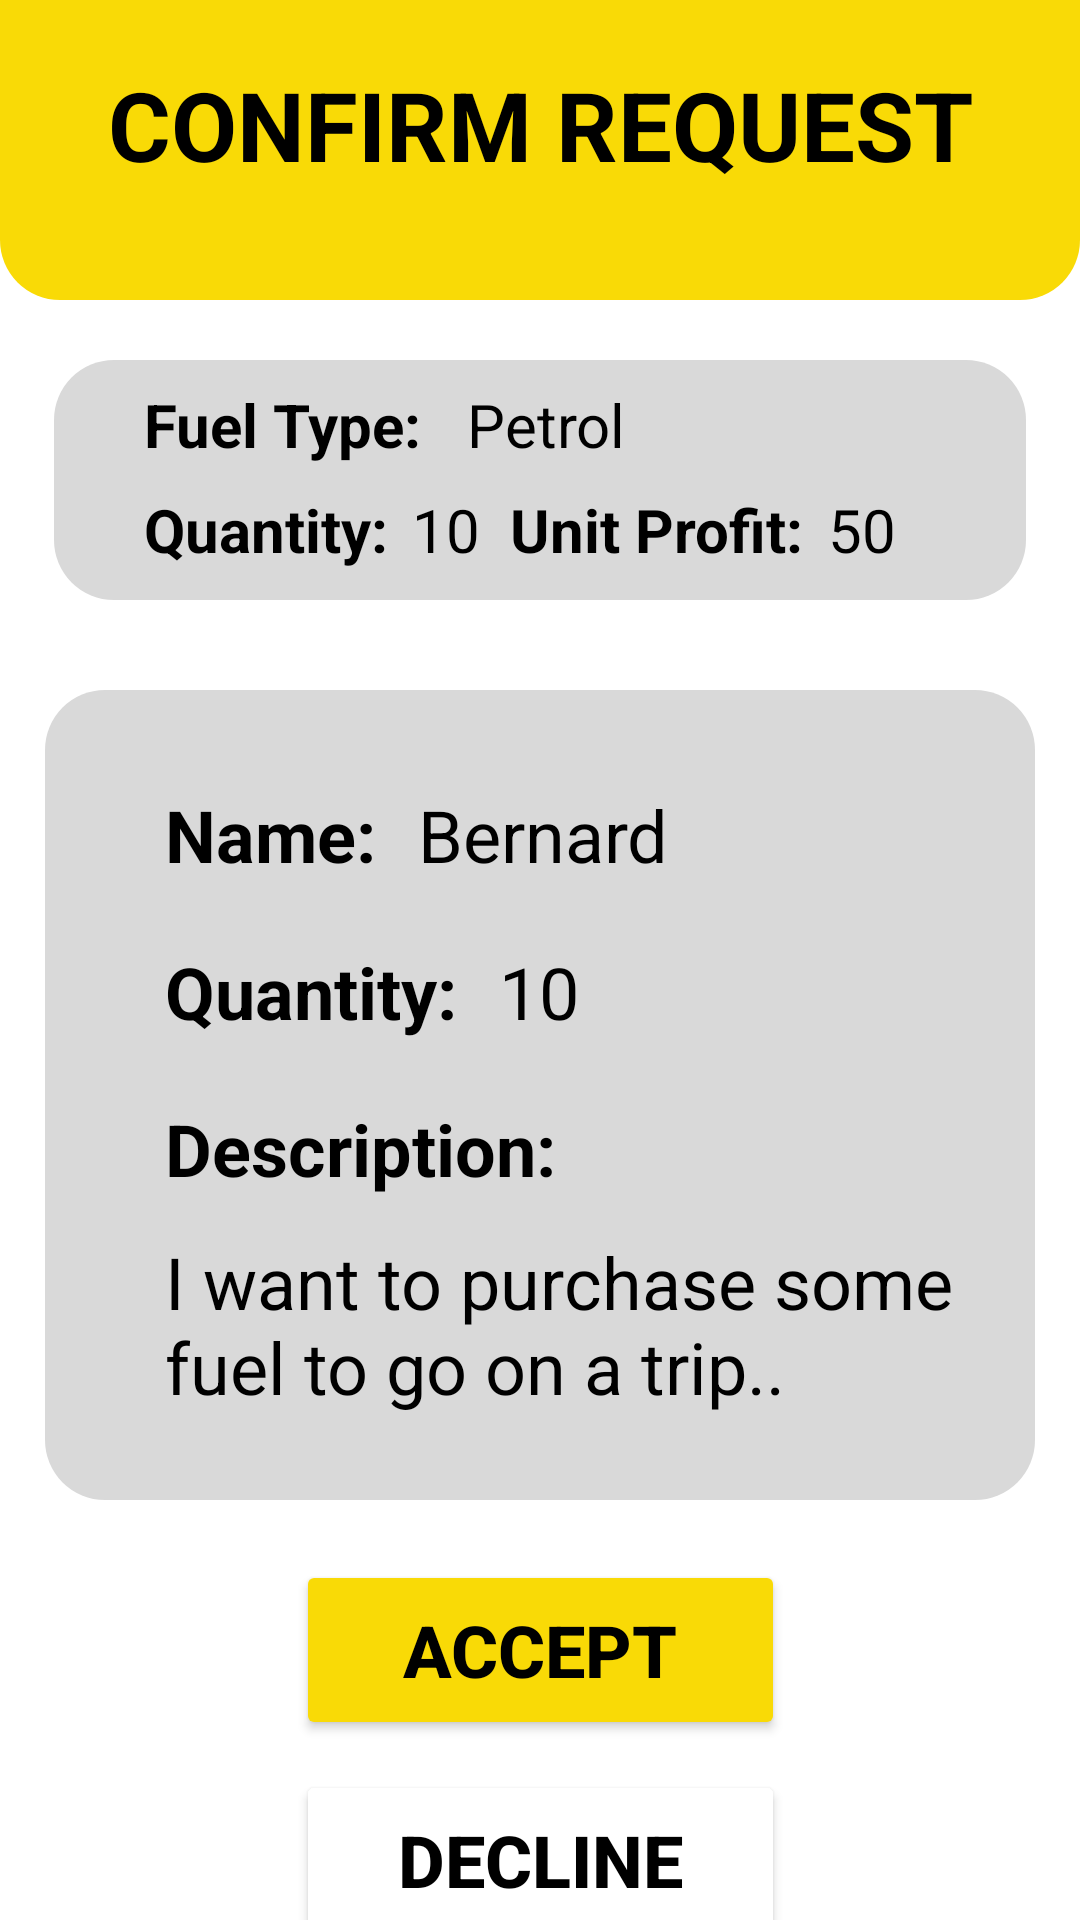

Android layout source for this screen:
<!-- AndroidManifest.xml: application theme Theme.FuelBuddy -->
<!-- res/layout/confirm_request.xml -->
<?xml version="1.0" encoding="utf-8"?>
<androidx.constraintlayout.widget.ConstraintLayout xmlns:android="http://schemas.android.com/apk/res/android"
    xmlns:app="http://schemas.android.com/apk/res-auto"
    xmlns:tools="http://schemas.android.com/tools"
    android:layout_width="match_parent"
    android:layout_height="match_parent"
    android:background="@color/background"
    android:backgroundTint="@color/background"
    tools:context=".MainActivity">

    <TextView
        android:id="@+id/headerBackground"
        android:layout_width="0dp"
        android:layout_height="@dimen/header_height2"
        android:background="@drawable/header_rectangle"
        app:layout_constraintEnd_toEndOf="parent"
        app:layout_constraintStart_toStartOf="parent"
        app:layout_constraintTop_toTopOf="parent" />

    <TextView
        android:id="@+id/container7"
        android:layout_width="0dp"
        android:layout_height="@dimen/container_height"
        android:layout_marginStart="18dp"
        android:layout_marginTop="20dp"
        android:layout_marginEnd="18dp"
        android:background="@drawable/details_rectangle"
        android:drawableBottom="@drawable/details_rectangle"
        app:layout_constraintEnd_toEndOf="parent"
        app:layout_constraintHorizontal_bias="0.0"
        app:layout_constraintStart_toStartOf="parent"
        app:layout_constraintTop_toBottomOf="@+id/headerBackground" />

    <TextView
        android:id="@+id/textView15"
        android:layout_width="wrap_content"
        android:layout_height="wrap_content"
        android:layout_marginStart="10dp"
        android:text="Unit Profit:"
        android:textColor="@color/black"
        android:textSize="@dimen/normal_text"
        android:textStyle="bold"
        app:layout_constraintStart_toEndOf="@+id/edtReqQTY"
        app:layout_constraintTop_toTopOf="@+id/edtReqQTY"
        tools:ignore="HardcodedText" />

    <TextView
        android:id="@+id/edtReqUnitProfit"
        android:layout_width="wrap_content"
        android:layout_height="wrap_content"
        android:layout_marginStart="8dp"
        android:text="50"
        android:textColor="@color/black"
        android:textSize="@dimen/normal_text"
        app:layout_constraintStart_toEndOf="@+id/textView15"
        app:layout_constraintTop_toTopOf="@+id/textView15"
        tools:ignore="HardcodedText" />

    <TextView
        android:id="@+id/edtReqQTY"
        android:layout_width="wrap_content"
        android:layout_height="wrap_content"
        android:layout_marginStart="8dp"
        android:text="10"
        android:textColor="@color/black"
        android:textSize="@dimen/normal_text"
        app:layout_constraintStart_toEndOf="@+id/textView16"
        app:layout_constraintTop_toTopOf="@+id/textView16"
        tools:ignore="HardcodedText" />

    <TextView
        android:id="@+id/textView16"
        android:layout_width="wrap_content"
        android:layout_height="wrap_content"
        android:layout_marginStart="30dp"
        android:layout_marginTop="8dp"
        android:text="Quantity:"
        android:textColor="@color/black"
        android:textSize="@dimen/normal_text"
        android:textStyle="bold"
        app:layout_constraintStart_toStartOf="@+id/container7"
        app:layout_constraintTop_toBottomOf="@+id/totProfit3"
        tools:ignore="HardcodedText" />

    <TextView
        android:id="@+id/totProfit3"
        android:layout_width="wrap_content"
        android:layout_height="wrap_content"
        android:layout_marginStart="30dp"
        android:layout_marginTop="8dp"
        android:text="Fuel Type: "
        android:textColor="@color/black"
        android:textSize="@dimen/normal_text"
        android:textStyle="bold"
        app:layout_constraintStart_toStartOf="@+id/container7"
        app:layout_constraintTop_toTopOf="@+id/container7"
        tools:ignore="HardcodedText" />

    <TextView
        android:id="@+id/edtReqType"
        android:layout_width="wrap_content"
        android:layout_height="wrap_content"
        android:layout_marginStart="10dp"
        android:text="Petrol"
        android:textColor="@color/black"
        android:textSize="@dimen/normal_text"
        app:layout_constraintEnd_toEndOf="@+id/container7"
        app:layout_constraintHorizontal_bias="0.0"
        app:layout_constraintStart_toEndOf="@+id/totProfit3"
        app:layout_constraintTop_toTopOf="@+id/totProfit3"
        tools:ignore="HardcodedText" />

    <Button
        android:id="@+id/edtDecline"
        android:layout_width="@dimen/button_width"
        android:layout_height="@dimen/button_height"
        android:layout_marginTop="10dp"
        android:backgroundTint="@color/background"
        android:text="@string/decline"
        android:textColor="@color/black"
        android:textSize="@dimen/large_text"
        android:textStyle="bold"
        app:layout_constraintBottom_toBottomOf="parent"
        app:layout_constraintEnd_toEndOf="parent"
        app:layout_constraintStart_toStartOf="parent"
        app:layout_constraintTop_toBottomOf="@+id/edtConfirm"
        app:layout_constraintVertical_bias="0.0"
        app:strokeColor="@color/primary"
        app:strokeWidth="@dimen/stroke_width" />

    <Button
        android:id="@+id/edtConfirm"
        android:layout_width="@dimen/button_width"
        android:layout_height="@dimen/button_height"
        android:layout_marginTop="20dp"
        android:backgroundTint="@color/primary"
        android:text="@string/accept"
        android:textColor="@color/black"
        android:textSize="@dimen/large_text"
        android:textStyle="bold"
        app:layout_constraintEnd_toEndOf="parent"
        app:layout_constraintStart_toStartOf="parent"
        app:layout_constraintTop_toBottomOf="@+id/container4" />

    <TextView
        android:id="@+id/container4"
        android:layout_width="0dp"
        android:layout_height="270dp"
        android:layout_marginStart="15dp"
        android:layout_marginTop="30dp"
        android:layout_marginEnd="15dp"
        android:background="@drawable/details_rectangle"
        app:layout_constraintEnd_toEndOf="parent"
        app:layout_constraintHorizontal_bias="1.0"
        app:layout_constraintStart_toStartOf="parent"
        app:layout_constraintTop_toBottomOf="@+id/container7" />

    <TextView
        android:id="@+id/Username"
        android:layout_width="346dp"
        android:layout_height="62dp"
        android:layout_marginStart="20dp"
        android:layout_marginTop="20dp"
        android:layout_marginEnd="20dp"
        android:text="@string/confirm_request"
        android:textAlignment="center"
        android:textColor="@color/secondary"
        android:textSize="@dimen/main_topic"
        android:textStyle="bold"
        app:layout_constraintEnd_toEndOf="parent"
        app:layout_constraintStart_toStartOf="parent"
        app:layout_constraintTop_toTopOf="@+id/headerBackground"
        tools:ignore="TextSizeCheck" />

    <TextView
        android:id="@+id/name"
        android:layout_width="wrap_content"
        android:layout_height="wrap_content"
        android:layout_marginStart="40dp"
        android:layout_marginTop="32dp"
        android:text="@string/name"
        android:textColor="@color/black"
        android:textSize="@dimen/large_text"
        app:layout_constraintStart_toStartOf="@+id/container4"
        app:layout_constraintTop_toTopOf="@+id/container4" />

    <TextView
        android:id="@+id/edtPersonName"
        android:layout_width="wrap_content"
        android:layout_height="wrap_content"
        android:layout_marginStart="8dp"
        android:text="Bernard"
        android:textColor="@color/black"
        android:textSize="@dimen/large_text"
        app:layout_constraintEnd_toEndOf="@+id/container4"
        app:layout_constraintHorizontal_bias="0.0"
        app:layout_constraintStart_toEndOf="@+id/name"
        app:layout_constraintTop_toTopOf="@+id/name"
        tools:ignore="HardcodedText" />

    <TextView
        android:id="@+id/quantity"
        android:layout_width="wrap_content"
        android:layout_height="wrap_content"
        android:layout_marginStart="40dp"
        android:layout_marginTop="20dp"
        android:text="@string/qty"
        android:textColor="@color/black"
        android:textSize="@dimen/large_text"
        app:layout_constraintStart_toStartOf="@+id/container4"
        app:layout_constraintTop_toBottomOf="@+id/name" />

    <TextView
        android:id="@+id/edtQuantity"
        android:layout_width="wrap_content"
        android:layout_height="wrap_content"
        android:layout_marginStart="8dp"
        android:text="10"
        android:textColor="@color/black"
        android:textSize="@dimen/large_text"
        app:layout_constraintEnd_toEndOf="@+id/container4"
        app:layout_constraintHorizontal_bias="0.0"
        app:layout_constraintStart_toEndOf="@+id/quantity"
        app:layout_constraintTop_toTopOf="@+id/quantity"
        tools:ignore="HardcodedText" />

    <TextView
        android:id="@+id/description"
        android:layout_width="wrap_content"
        android:layout_height="wrap_content"
        android:layout_marginStart="40dp"
        android:layout_marginTop="20dp"
        android:text="@string/description"
        android:textColor="@color/black"
        android:textSize="@dimen/large_text"
        app:layout_constraintEnd_toEndOf="@+id/container4"
        app:layout_constraintHorizontal_bias="0.0"
        app:layout_constraintStart_toStartOf="@+id/container4"
        app:layout_constraintTop_toBottomOf="@+id/quantity" />

    <TextView
        android:id="@+id/edtDescription"
        android:layout_width="293dp"
        android:layout_height="76dp"
        android:layout_marginStart="40dp"
        android:layout_marginTop="12dp"
        android:text="I want to purchase some fuel to go on a trip.."
        android:textColor="@color/black"
        android:textSize="@dimen/large_text"
        app:layout_constraintEnd_toEndOf="@+id/container4"
        app:layout_constraintHorizontal_bias="0.0"
        app:layout_constraintStart_toStartOf="@+id/container4"
        app:layout_constraintTop_toBottomOf="@+id/description"
        tools:ignore="HardcodedText,TextSizeCheck" />

</androidx.constraintlayout.widget.ConstraintLayout>
<!-- resources referenced by this layout -->
<resources>
  <color name="background">#FFFFFF</color>
  <color name="black">#FF000000</color>
  <color name="primary">#F9DA06</color>
  <color name="secondary">#000000</color>
  <dimen name="button_height">60dp</dimen>
  <dimen name="button_width">163dp</dimen>
  <dimen name="container_height">80dp</dimen>
  <dimen name="header_height2">100dp</dimen>
  <dimen name="large_text">24sp</dimen>
  <dimen name="main_topic">32sp</dimen>
  <dimen name="normal_text">20sp</dimen>
  <dimen name="stroke_width">2dp</dimen>
  <!-- drawable details_rectangle (drawable) -->
  <?xml version="1.0" encoding="utf-8"?>
  <shape xmlns:android="http://schemas.android.com/apk/res/android"
      android:shape="rectangle" >
      <solid android:color="@color/background1" />
      <corners android:radius="20dp" />
  </shape>
  <!-- drawable header_rectangle (drawable) -->
  <?xml version="1.0" encoding="utf-8"?>
  <shape xmlns:android="http://schemas.android.com/apk/res/android"
      android:shape="rectangle" >
      <solid android:color="@color/primary" />
      <corners android:bottomRightRadius="20dp"
          android:bottomLeftRadius="20dp" />
  </shape>
  <string name="accept">Accept</string>
  <string name="confirm_request">CONFIRM REQUEST</string>
  <string name="decline">Decline</string>
  <string name="description"><b>Description: </b></string>
  <string name="name"><b>Name: </b></string>
  <string name="qty"><b>Quantity: </b></string>
  <style name="Theme.FuelBuddy" parent="Theme.MaterialComponents.DayNight.NoActionBar">
          
          <item name="colorPrimary">@color/primary</item>
          <item name="colorPrimaryVariant">@color/primary</item>
          <item name="colorOnPrimary">@color/white</item>
          
          <item name="colorSecondary">@color/teal_200</item>
          <item name="colorSecondaryVariant">@color/teal_700</item>
          <item name="colorOnSecondary">@color/black</item>
          
          <item name="android:statusBarColor">?attr/colorPrimaryVariant</item>
          
      </style>
  <color name="background1">#D9D9D9</color>
  <color name="white">#FFFFFFFF</color>
  <color name="teal_200">#FF03DAC5</color>
  <color name="teal_700">#FF018786</color>
</resources>
